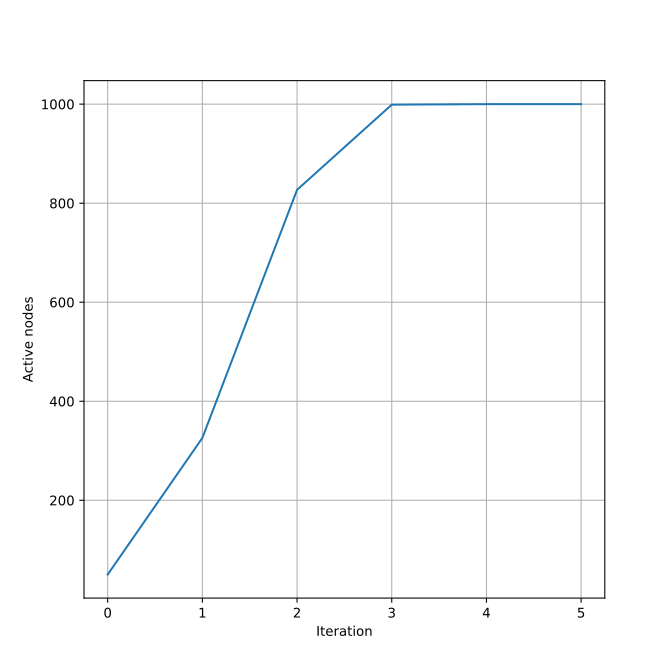

The file beside this chart, header and first rows:
i, count
0, 50
1, 326
2, 827
3, 999
4, 1000
5, 1000
